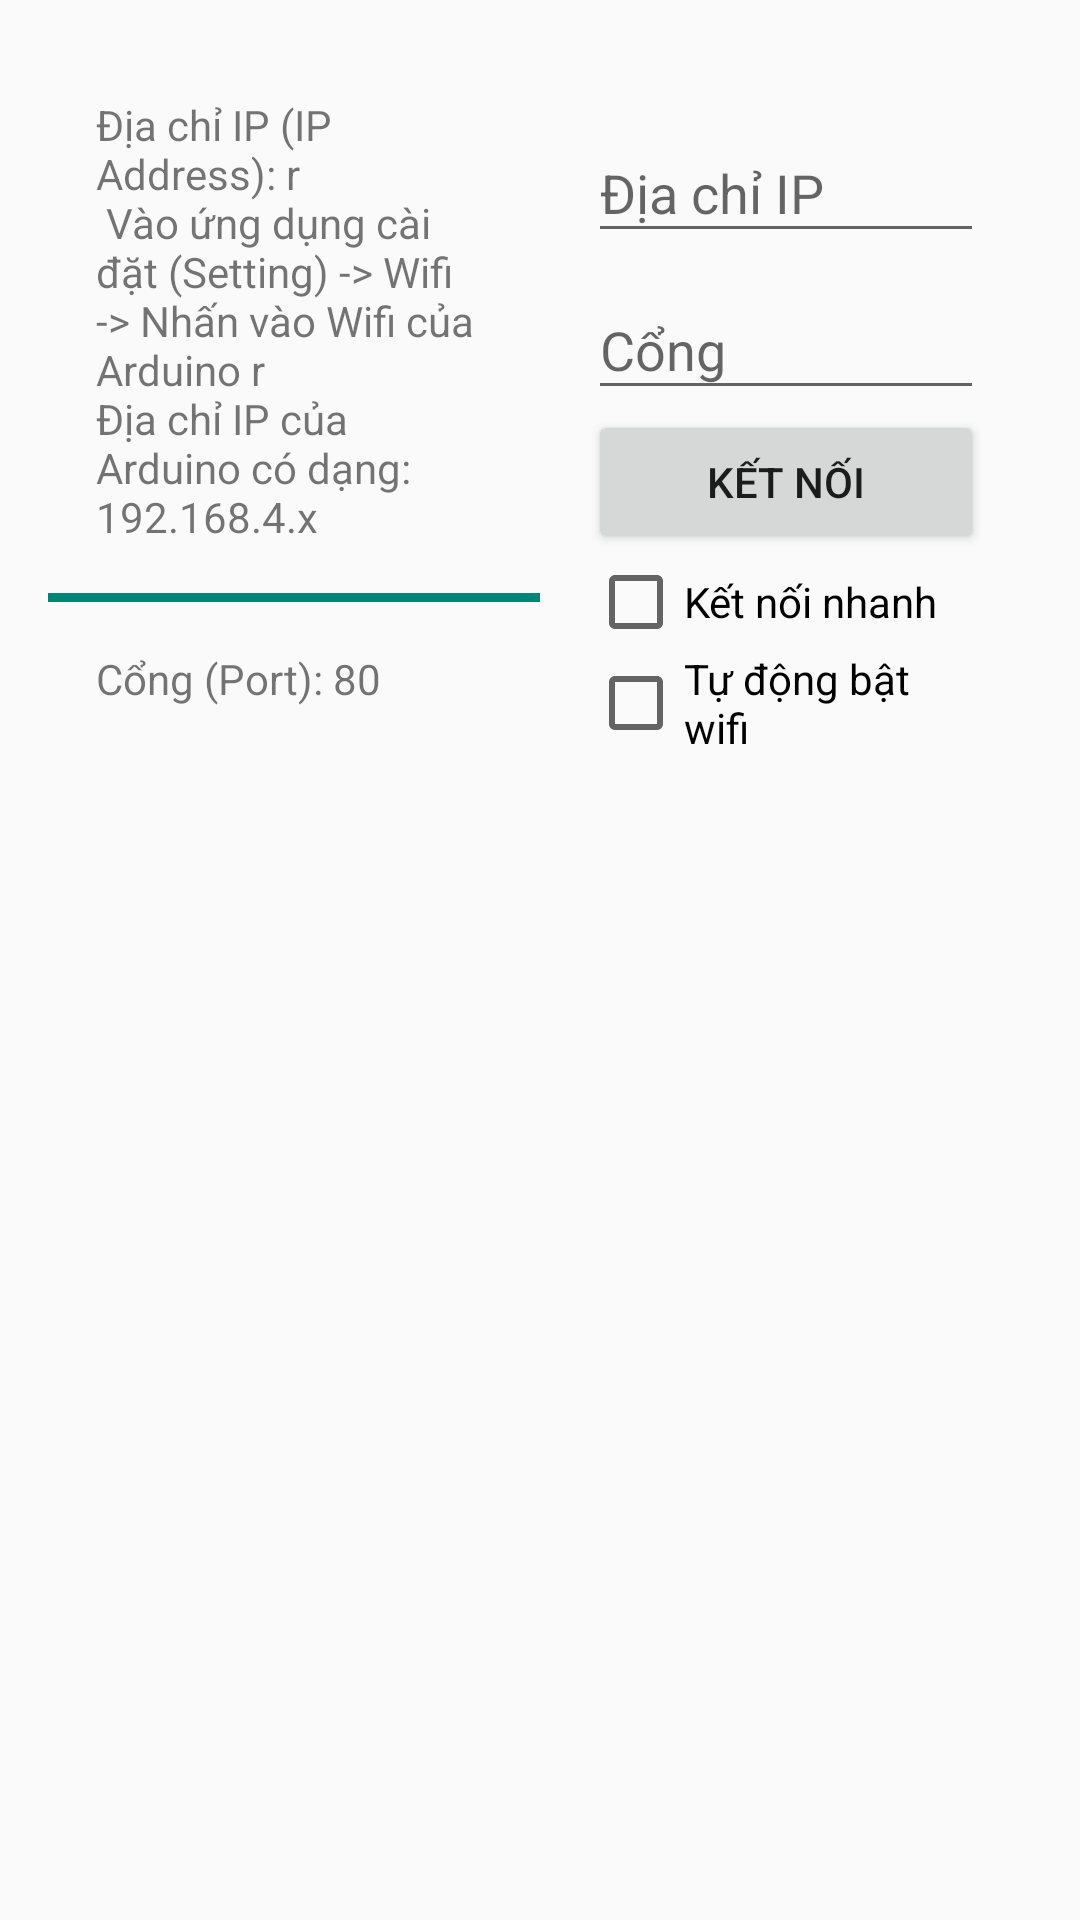

Layout XML and referenced resources for this Android screen:
<!-- AndroidManifest.xml: application theme AppTheme -->
<!-- res/layout/layout_connect.xml -->
<?xml version="1.0" encoding="utf-8"?>
<LinearLayout xmlns:android="http://schemas.android.com/apk/res/android"
              android:layout_width="match_parent"

              android:padding="16dp"
              android:layout_height="match_parent"
              android:orientation="horizontal"
              android:weightSum="1">

    <LinearLayout
        android:layout_width="0dp"
        android:layout_height="match_parent"
        android:layout_weight="0.5"
        android:orientation="vertical">

        <TextView
            android:layout_width="match_parent"
            android:layout_height="wrap_content"
            android:padding="16dp"
            android:text="@string/description_ip"/>

        <TextView
            android:layout_width="match_parent"
            android:layout_height="3dp"
            android:background="?colorAccent"/>

        <TextView
            android:layout_width="match_parent"
            android:layout_height="wrap_content"
            android:padding="16dp"
            android:text="@string/description_port"/>

    </LinearLayout>

    <LinearLayout
        android:layout_width="0dp"
        android:layout_height="match_parent"
        android:layout_weight="0.5"
        android:orientation="vertical"
        android:padding="16dp">

        <LinearLayout
            android:layout_width="match_parent"
            android:layout_height="wrap_content"
            android:orientation="vertical">

            <android.support.design.widget.TextInputLayout
                android:layout_width="match_parent"
                android:layout_height="wrap_content">

                <android.support.v7.widget.AppCompatEditText
                    android:id="@+id/txtIpAddress"
                    android:layout_width="match_parent"
                    android:layout_height="wrap_content"
                    android:hint="@string/a_ch_ip"/>
            </android.support.design.widget.TextInputLayout>

            <android.support.design.widget.TextInputLayout
                android:layout_width="match_parent"
                android:layout_height="wrap_content">

                <android.support.v7.widget.AppCompatEditText
                    android:id="@+id/txtPort"
                    android:layout_width="match_parent"
                    android:layout_height="wrap_content"
                    android:hint="@string/c_ng"
                    android:inputType="number"/>
            </android.support.design.widget.TextInputLayout>


            <android.support.v7.widget.AppCompatButton
                android:id="@+id/btnConnect"
                android:layout_width="match_parent"
                android:layout_height="wrap_content"
                android:layout_gravity="right"
                android:text="Kết nối"/>

            <LinearLayout
                android:layout_width="wrap_content"
                android:layout_height="match_parent"
                android:layout_gravity="right"
                android:orientation="vertical">

                <android.support.v7.widget.AppCompatCheckBox
                    android:id="@+id/cb_quick_connect"
                    android:layout_width="wrap_content"
                    android:layout_height="wrap_content"
                    android:text="@string/quick_connect"/>

                <android.support.v7.widget.AppCompatCheckBox
                    android:id="@+id/cb_auto_on_wifi"
                    android:layout_width="wrap_content"
                    android:layout_height="wrap_content"
                    android:text="Tự động bật wifi"/>
            </LinearLayout>

        </LinearLayout>

    </LinearLayout>
</LinearLayout>
<!-- resources referenced by this layout -->
<resources>
  <string name="a_ch_ip">Địa chỉ IP</string>
  <string name="c_ng">Cổng</string>
  <string name="description_ip">Địa chỉ IP (IP Address): \r\n Vào ứng dụng cài đặt (Setting) -&gt; Wifi -&gt; Nhấn vào Wifi của Arduino \r\nĐịa chỉ IP của Arduino có dạng: 192.168.4.x</string>
  <string name="description_port">Cổng (Port): 80</string>
  <string name="quick_connect">Kết nối nhanh</string>
  <style name="AppTheme" parent="Theme.AppCompat.Light.DarkActionBar">
          
          
          
          
      </style>
</resources>
